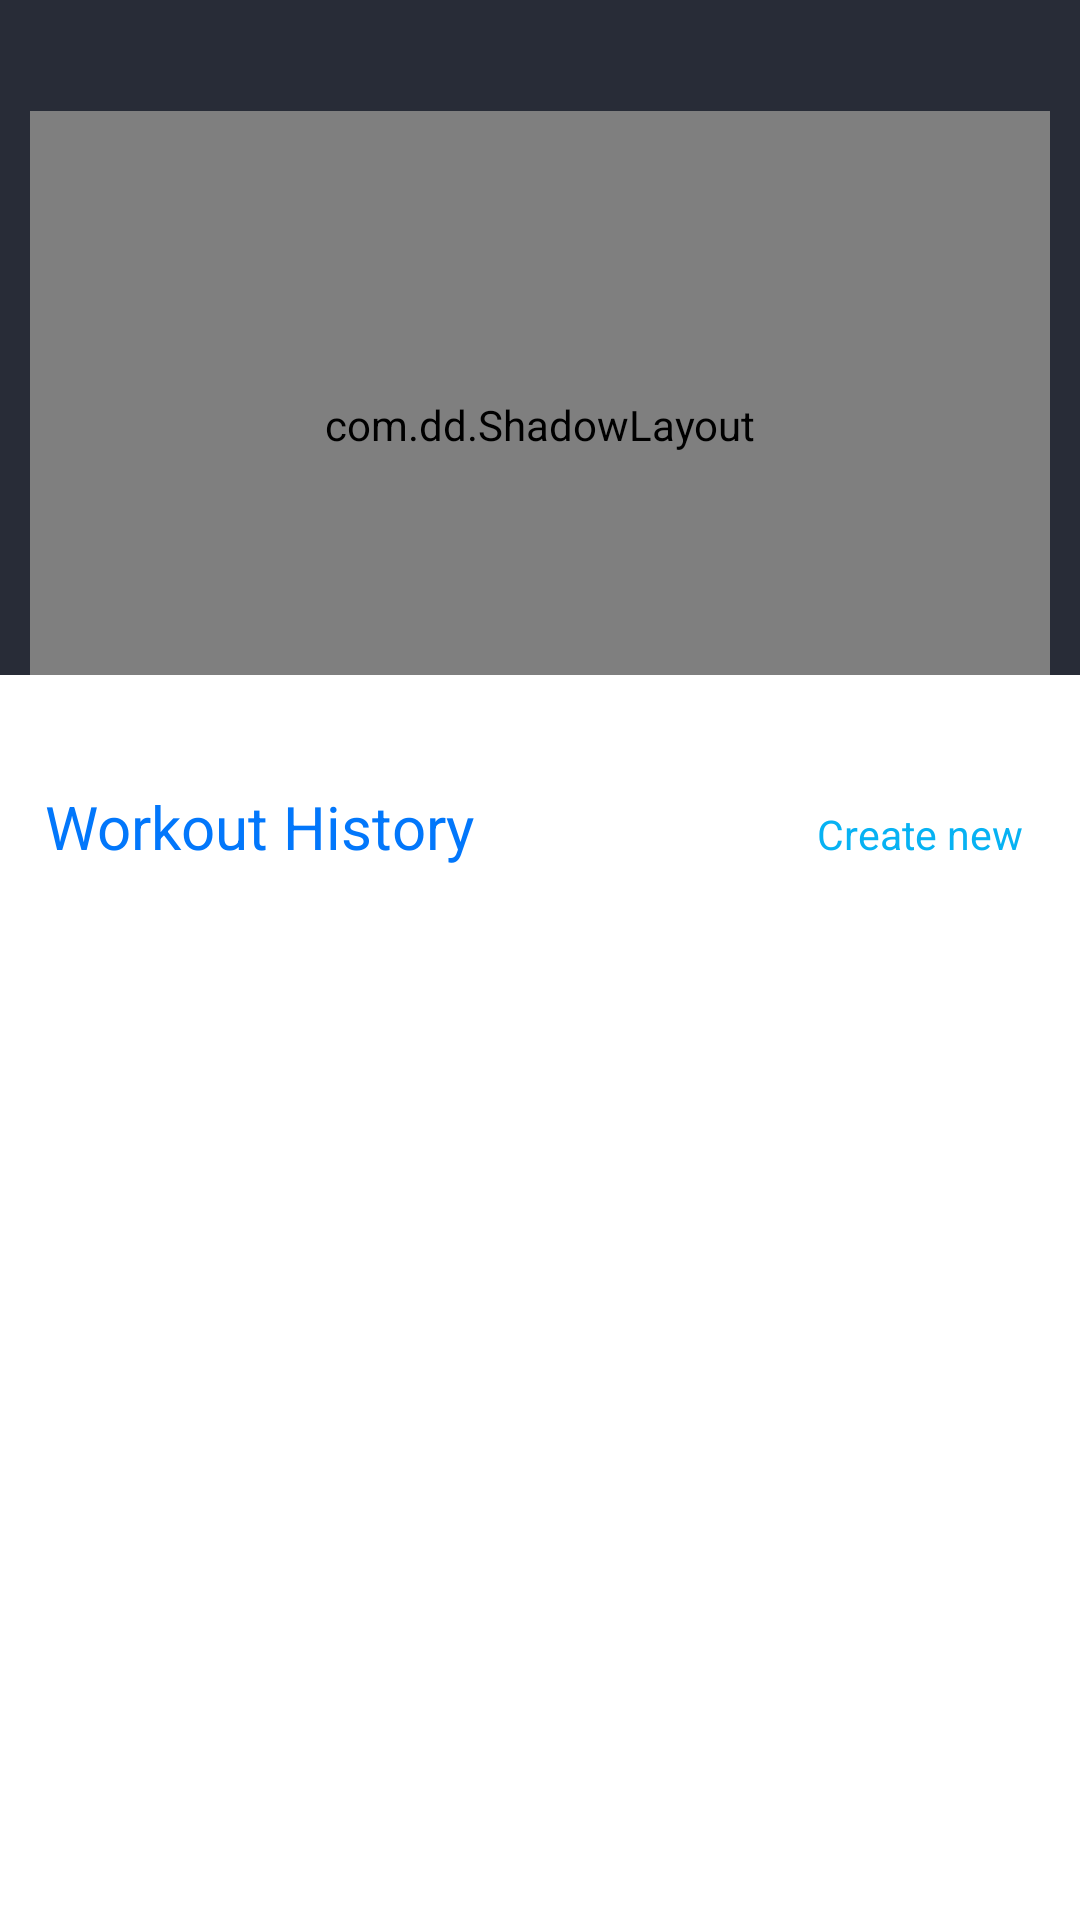

Here is an Android app screen rendered from its layout file. Give the layout XML and the strings, colors and styles it references.
<!-- AndroidManifest.xml: application theme AppTheme -->
<!-- res/layout/fragment_profile.xml -->
<?xml version="1.0" encoding="utf-8"?>
<FrameLayout xmlns:android="http://schemas.android.com/apk/res/android"
    xmlns:shadow="http://schemas.android.com/apk/res-auto"
    xmlns:app="http://schemas.android.com/apk/res-auto"
    xmlns:tools="http://schemas.android.com/tools"
    android:layout_width="match_parent"
    android:layout_height="match_parent"
    android:orientation="vertical"
    tools:context=".Profile">


    <LinearLayout



        android:layout_width="match_parent"
        android:layout_height="match_parent"
        android:orientation="vertical"
        >


             



        <LinearLayout
            android:id="@+id/test"
            android:layout_width="match_parent"
            android:layout_height="match_parent"
            android:orientation="vertical"
            android:paddingBottom="50dp">


            <RelativeLayout
                android:layout_width="match_parent"
                android:layout_height="229dp">

                <LinearLayout
                    android:layout_width="match_parent"
                    android:layout_height="225dp"
                    android:background="@color/darkBlue">

                    <FrameLayout
                        android:layout_width="match_parent"
                        android:layout_height="245dp"
                        android:layout_gravity="center"
                        android:layout_marginTop="0dp"
                        android:elevation="3dp">


                        <FrameLayout
                            android:layout_width="match_parent"
                            android:layout_height="248dp"
                            android:layout_marginLeft="10dp"
                            android:layout_marginTop="47dp"
                            android:layout_marginRight="10dp"
                            android:elevation="5dp">

                            <com.dd.ShadowLayout
                                android:layout_width="match_parent"
                                android:layout_height="209dp"
                                android:background="#FFFFFF"
                                shadow:sl_cornerRadius="10dp"
                                shadow:sl_dx="2dp"
                                shadow:sl_dy="2dp"
                                shadow:sl_shadowColor="#11e1e2e4">


                                <LinearLayout
                                    android:layout_width="match_parent"
                                    android:layout_height="match_parent"
                                    android:background="@drawable/gradient"
                                    android:orientation="vertical">


                                    <LinearLayout
                                        android:layout_width="wrap_content"
                                        android:layout_height="wrap_content"
                                        android:layout_gravity="center_horizontal"
                                        android:layout_marginTop="30dp"
                                        android:orientation="vertical">

                                        <TextView
                                            android:layout_width="wrap_content"
                                            android:layout_height="wrap_content"
                                            android:layout_gravity="center_horizontal"
                                            android:layout_marginTop="30dp"
                                            android:text="Test User"
                                            android:textColor="@color/lightBlue"
                                            android:textSize="18.5sp" />

                                        <TextView
                                            android:layout_width="wrap_content"
                                            android:layout_height="wrap_content"
                                            android:layout_gravity="center_horizontal"
                                            android:layout_marginTop="14dp"
                                            android:text="Athlete"
                                            android:textColor="#c5c5c7"
                                            android:textSize="14sp" />

                                    </LinearLayout>


                                </LinearLayout>

                                <LinearLayout
                                    android:layout_width="match_parent"
                                    android:layout_height="wrap_content"
                                    android:layout_gravity="bottom"
                                    android:layout_marginBottom="20dp"
                                    android:orientation="horizontal">

                                    <LinearLayout
                                        android:layout_width="0dp"
                                        android:layout_height="wrap_content"
                                        android:layout_weight="1"
                                        android:gravity="center"
                                        android:orientation="vertical">

                                        <TextView
                                            android:layout_width="wrap_content"
                                            android:layout_height="wrap_content"
                                            android:gravity="center"
                                            android:text="293"
                                            android:textColor="#c5c5c7"
                                            android:textSize="16.7sp" />

                                        <TextView
                                            android:layout_width="wrap_content"
                                            android:layout_height="wrap_content"
                                            android:layout_marginTop="3dp"
                                            android:gravity="center"
                                            android:text="Workouts Completed"
                                            android:textColor="@color/lightBlue"
                                            android:textSize="12.7sp" />

                                    </LinearLayout>

                                    <LinearLayout
                                        android:layout_width="0dp"
                                        android:layout_height="wrap_content"
                                        android:layout_weight="1"
                                        android:gravity="center"
                                        android:orientation="vertical">

                                        <TextView
                                            android:layout_width="wrap_content"
                                            android:layout_height="wrap_content"
                                            android:gravity="center"
                                            android:text="10.3k"
                                            android:textColor="#c5c5c7"
                                            android:textSize="16.7sp" />

                                        <TextView
                                            android:layout_width="wrap_content"
                                            android:layout_height="wrap_content"
                                            android:layout_marginTop="3dp"
                                            android:gravity="center"
                                            android:text="kCal Burned"
                                            android:textColor="@color/lightBlue"
                                            android:textSize="12.7sp" />

                                    </LinearLayout>

                                    <LinearLayout
                                        android:layout_width="0dp"
                                        android:layout_height="wrap_content"
                                        android:layout_weight="1"
                                        android:gravity="center"
                                        android:orientation="vertical">

                                        <TextView
                                            android:layout_width="wrap_content"
                                            android:layout_height="wrap_content"
                                            android:gravity="center"
                                            android:text="121"
                                            android:textColor="#c5c5c7"
                                            android:textSize="16.7sp" />

                                        <TextView
                                            android:layout_width="wrap_content"
                                            android:layout_height="wrap_content"
                                            android:layout_marginTop="3dp"
                                            android:gravity="center"
                                            android:text="Average HR"
                                            android:textColor="@color/lightBlue"
                                            android:textSize="12.7sp" />

                                    </LinearLayout>


                                </LinearLayout>
                            </com.dd.ShadowLayout>

                        </FrameLayout>


                        <ImageView
                            android:layout_width="120dp"
                            android:layout_height="120dp"
                            android:layout_gravity="center_horizontal"
                            android:background="@drawable/circle"
                            android:elevation="5dp"
                            android:src="@drawable/profile2" />

                    </FrameLayout>
                </LinearLayout>


            </RelativeLayout>

            <LinearLayout
                android:layout_width="match_parent"
                android:layout_height="476dp"
                android:orientation="vertical">

                <LinearLayout
                    android:layout_width="match_parent"
                    android:layout_height="wrap_content"
                    android:layout_marginLeft="15dp"
                    android:layout_marginTop="33dp"
                    android:layout_marginRight="19dp"
                    android:orientation="horizontal">

                    <TextView
                        android:layout_width="0dp"
                        android:layout_height="wrap_content"
                        android:layout_weight="1"
                        android:text="Workout History"
                        android:textColor="@color/lightBlue"
                        android:textSize="20dp" />

                    <TextView
                        android:id="@+id/createNew"
                        android:layout_width="wrap_content"
                        android:layout_height="wrap_content"
                        android:text="Create new"
                        android:textColor="#07b2f3"
                        android:textSize="13.5sp" />

                </LinearLayout>


                <android.support.v7.widget.RecyclerView
                    android:id="@+id/collection_recycleview"
                    android:layout_width="match_parent"
                    android:layout_height="536dp"

                    android:paddingLeft="10dp"
                    android:paddingRight="10dp"></android.support.v7.widget.RecyclerView>


            </LinearLayout>


        </LinearLayout>


        



      </LinearLayout>


  </FrameLayout>
<!-- resources referenced by this layout -->
<resources>
  <color name="darkBlue">#282C37</color>
  <color name="lightBlue">#0277FB</color>
  <!-- drawable gradient (drawable) -->
  <?xml version="1.0" encoding="utf-8"?>
  <shape xmlns:android="http://schemas.android.com/apk/res/android"
      android:shape="rectangle">
      <gradient
          android:startColor="@color/darkBlue"
          android:endColor="#202329"
          android:angle="45"
          />" />
  </shape>
</resources>
